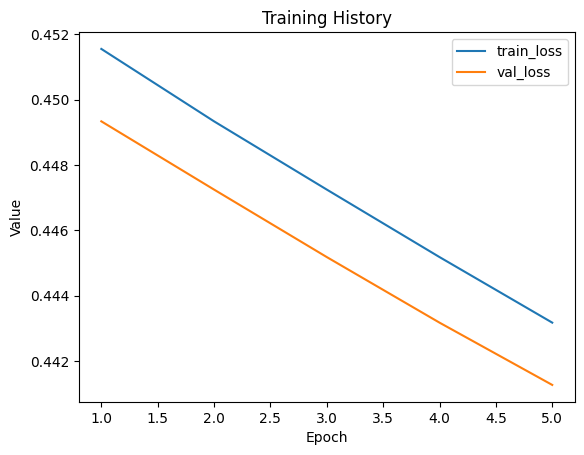

The file beside this chart, header and first rows:
train_loss, val_loss
0.4516, 0.4493
0.4493, 0.4472
0.4472, 0.4452
0.4452, 0.4432
0.4432, 0.4413
